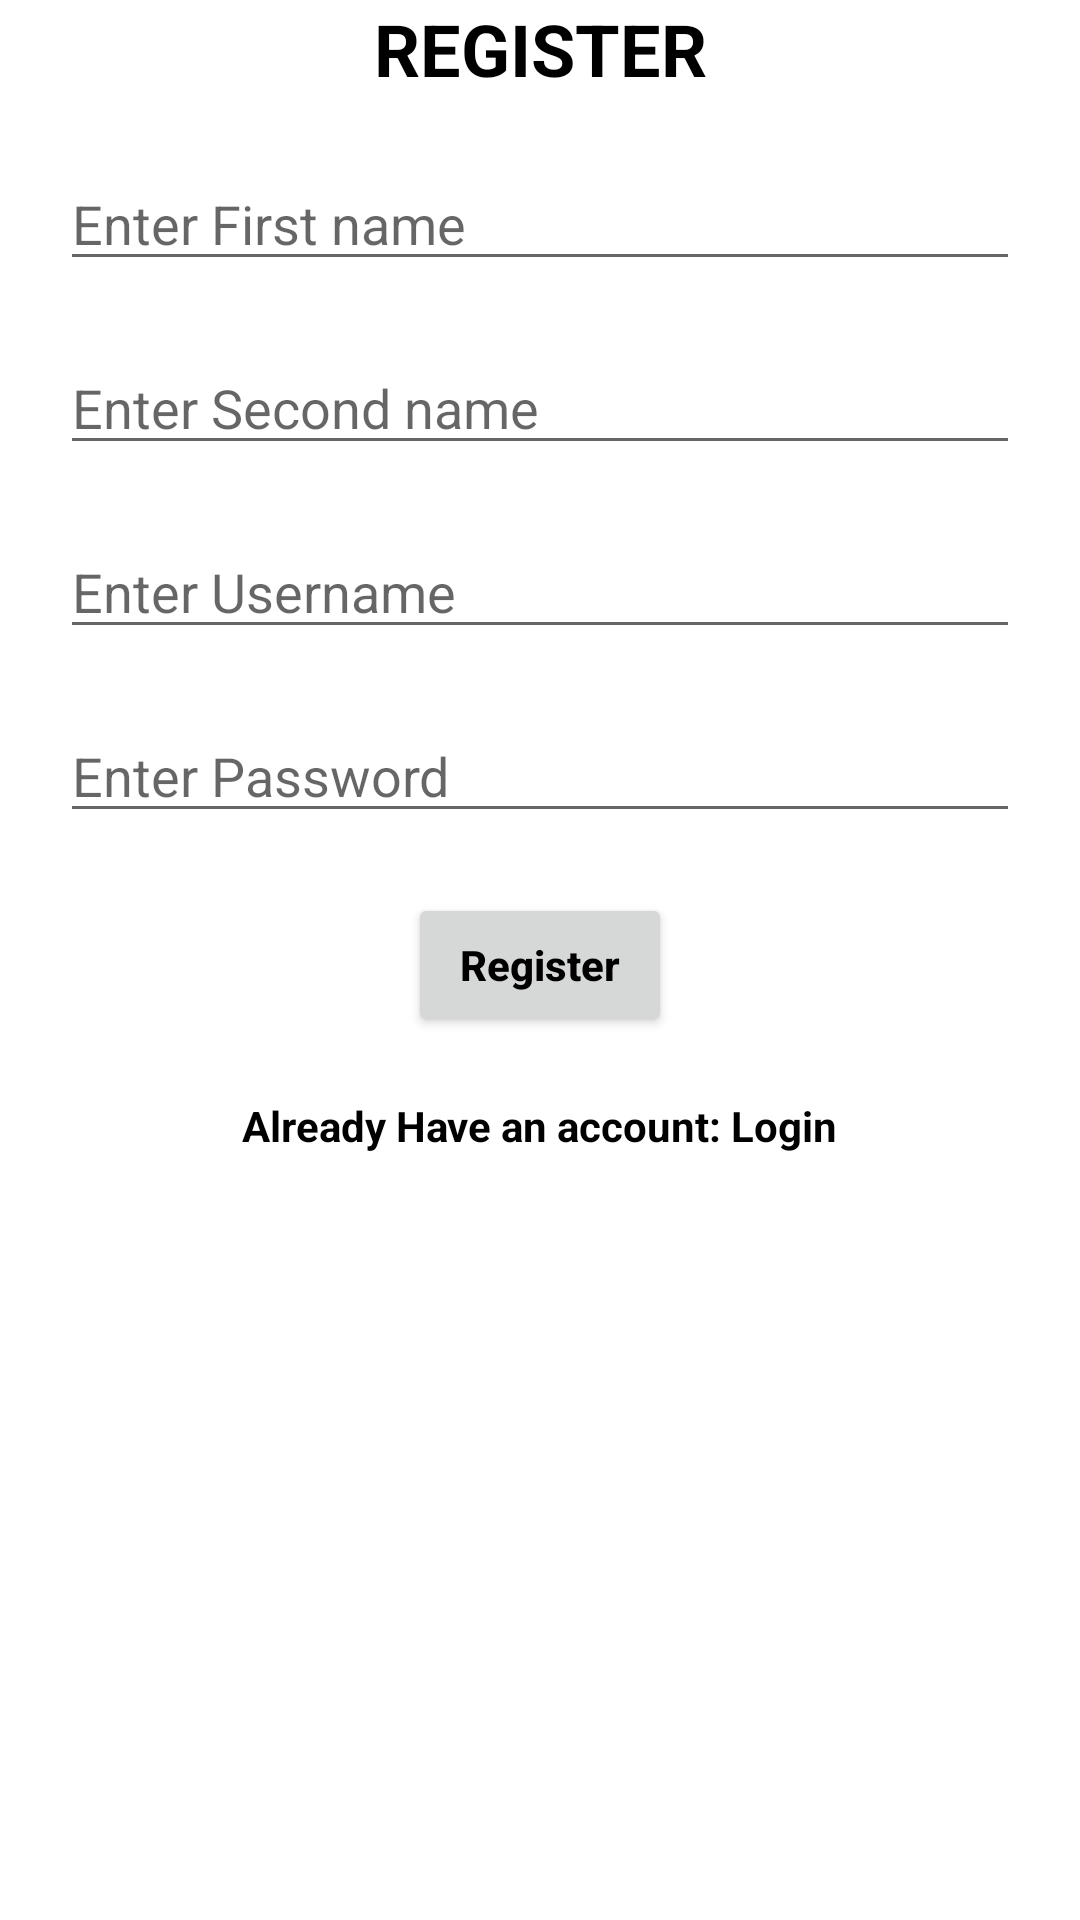

The Android layout XML behind this screen, and the referenced resources:
<!-- AndroidManifest.xml: application theme Theme.Kotlincourse -->
<!-- res/layout/activity_register.xml -->
<?xml version="1.0" encoding="utf-8"?>
<androidx.constraintlayout.widget.ConstraintLayout xmlns:android="http://schemas.android.com/apk/res/android"
    xmlns:app="http://schemas.android.com/apk/res-auto"
    xmlns:tools="http://schemas.android.com/tools"
    android:layout_width="match_parent"
    android:layout_height="match_parent"
    tools:context=".RegisterActivity">


    <TextView android:id="@+id/titleTv"
        android:layout_width="wrap_content"
        android:layout_height="wrap_content"
        android:text="REGISTER"
        android:textSize="24sp"
        android:textStyle="bold"
        app:layout_constraintStart_toStartOf="parent"
        app:layout_constraintEnd_toEndOf="parent"
        android:layout_margin="20dp"
        android:textColor="#000000"
        tools:ignore="MissingConstraints" />

    <EditText android:id="@+id/firstName"
        android:layout_width="match_parent"
        android:layout_height="wrap_content"
        app:layout_constraintStart_toStartOf="parent"
        app:layout_constraintEnd_toEndOf="parent"
        app:layout_constraintTop_toBottomOf="@+id/titleTv"
        android:layout_margin="20dp"
        android:hint="Enter First name"
        android:textColor="#000000"/>

    <EditText android:id="@+id/lastName"
        android:layout_width="match_parent"
        android:layout_height="wrap_content"
        app:layout_constraintStart_toStartOf="parent"
        app:layout_constraintEnd_toEndOf="parent"
        app:layout_constraintTop_toBottomOf="@+id/firstName"
        android:layout_margin="20dp"
        android:hint="Enter Second name"
        android:textColor="#000000"/>

    <EditText android:id="@+id/usernameInput"
        android:layout_width="match_parent"
        android:layout_height="wrap_content"
        app:layout_constraintStart_toStartOf="parent"
        app:layout_constraintEnd_toEndOf="parent"
        app:layout_constraintTop_toBottomOf="@+id/lastName"
        android:layout_margin="20dp"
        android:hint="Enter Username"
        android:textColor="#000000"/>



    <EditText android:id="@+id/password"
        android:layout_width="match_parent"
        android:layout_height="wrap_content"
        app:layout_constraintStart_toStartOf="parent"
        app:layout_constraintEnd_toEndOf="parent"
        app:layout_constraintTop_toBottomOf="@+id/usernameInput"
        android:layout_margin="20dp"
        android:hint="Enter Password"
        android:inputType="textPassword"
        android:textColor="#000000"/>

    <Button android:id="@+id/registerButton"
        android:layout_width="wrap_content"
        android:layout_height="wrap_content"
        app:layout_constraintStart_toStartOf="parent"
        app:layout_constraintEnd_toEndOf="parent"
        app:layout_constraintTop_toBottomOf="@+id/password"
        android:layout_margin="20dp"
        android:textAllCaps="false"
        android:text="Register"
        android:textStyle="bold"
        android:textColor="#000000"/>

    <TextView android:id="@+id/LoginTv"
        android:layout_width="wrap_content"
        android:layout_height="wrap_content"
        app:layout_constraintStart_toStartOf="parent"
        app:layout_constraintEnd_toEndOf="parent"
        app:layout_constraintTop_toBottomOf="@+id/registerButton"
        android:layout_margin="20dp"
        android:text="Already Have an account: Login"
        android:textColor="#000000"
        android:textSize="14sp"
        android:textStyle="bold"/>



</androidx.constraintlayout.widget.ConstraintLayout>
<!-- resources referenced by this layout -->
<resources>
  <style name="Theme.Kotlincourse" parent="Theme.MaterialComponents.DayNight.DarkActionBar">
          
          <item name="colorPrimary">@color/purple_500</item>
          <item name="colorPrimaryVariant">@color/purple_700</item>
          <item name="colorOnPrimary">@color/white</item>
          
          <item name="colorSecondary">@color/teal_200</item>
          <item name="colorSecondaryVariant">@color/teal_700</item>
          <item name="colorOnSecondary">@color/black</item>
          
          <item name="android:statusBarColor" tools:targetApi="l">?attr/colorPrimaryVariant</item>
          
      </style>
  <!-- not gathered from this repository: default colours our renderer supplied (Android Studio template values) -->
  <color name="purple_500">#FF6200EE</color>
  <color name="purple_700">#FF3700B3</color>
  <color name="teal_200">#FF03DAC5</color>
  <color name="teal_700">#FF018786</color>
  <color name="black">#FF000000</color>
  <color name="white">#FFFFFFFF</color>
</resources>
